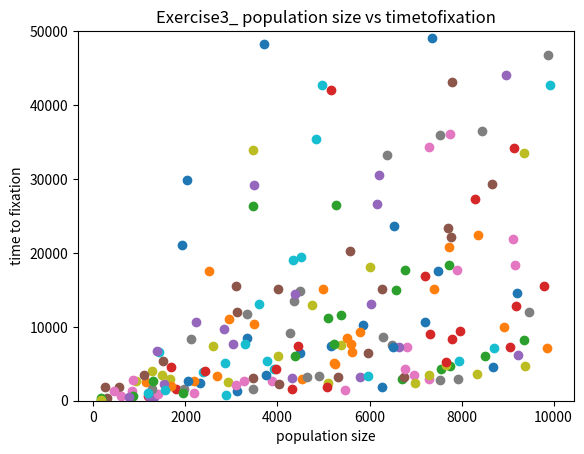
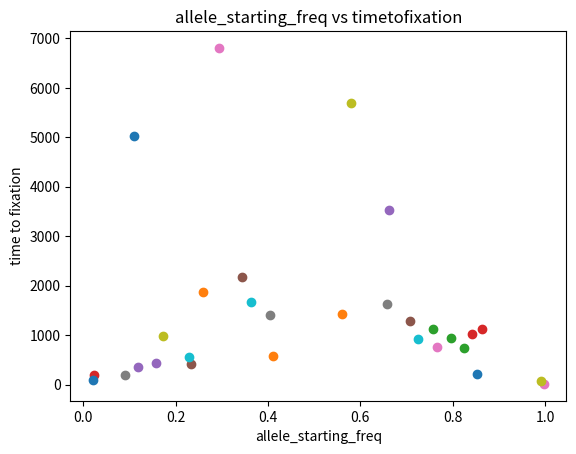

The matplotlib source for these figures, in order:
#!/usr/bin/env python

import numpy as np
import matplotlib.pyplot as plt


# Get a starting frequency and a population size 
# Input parameters for function


## writing the simulation function
def pesudo_evolution(al_freq, pplt_size):
	i = 0
	while al_freq < 1 and al_freq > 0:
		nppp = np.random.binomial(2*pplt_size, al_freq)
		al_freq = nppp/(2*pplt_size)
		freq_hist_list.append(al_freq)
		i += 1
		count_generation_list.append(i)
	return freq_hist_list


fig1, ax1 = plt.subplots()
fig2, ax2 = plt.subplots()

## generate the multiple population size

for k in range(200):
	freq_hist_list = []
	count_generation_list = []  # defining the variables needed
	allele_starting_freq = 0.3
	population_size_list = []
	time_to_fixation_list1 = []

	population_size = np.random.uniform(100,10000)
	num_generation = len(pesudo_evolution(allele_starting_freq, population_size))

	population_size_list.append(population_size)
	time_to_fixation_list1.append(num_generation)

	# plotting!
	ax1.scatter(population_size_list, time_to_fixation_list1)

ax1.set_ylim(0,50000)
ax1.set_xlabel("population size")
ax1.set_ylabel("time to fixation")
ax1.set_title("Exercise3_ population size vs timetofixation")
fig1.savefig( "exercise3_ population size vs timetofixation.png" )

# generate multiple 


for k in range(30):
	freq_hist_list = []
	count_generation_list = []
	population_size = 1000
	time_to_fixation_list2 = []

	allele_starting_freq_list = []
	allele_starting_freq = np.random.uniform(0,1)
	allele_starting_freq_list.append(allele_starting_freq)

	num_generation = len(pesudo_evolution(allele_starting_freq, population_size))
	time_to_fixation_list2.append(num_generation)
	ax2.scatter(allele_starting_freq_list,time_to_fixation_list2)


ax2.set_xlabel("allele_starting_freq")
ax2.set_ylabel("time to fixation")
ax2.set_title("allele_starting_freq vs timetofixation")
fig2.savefig( "exercise3_ allele_starting_freq vs timetofixation.png" )
plt.show()
